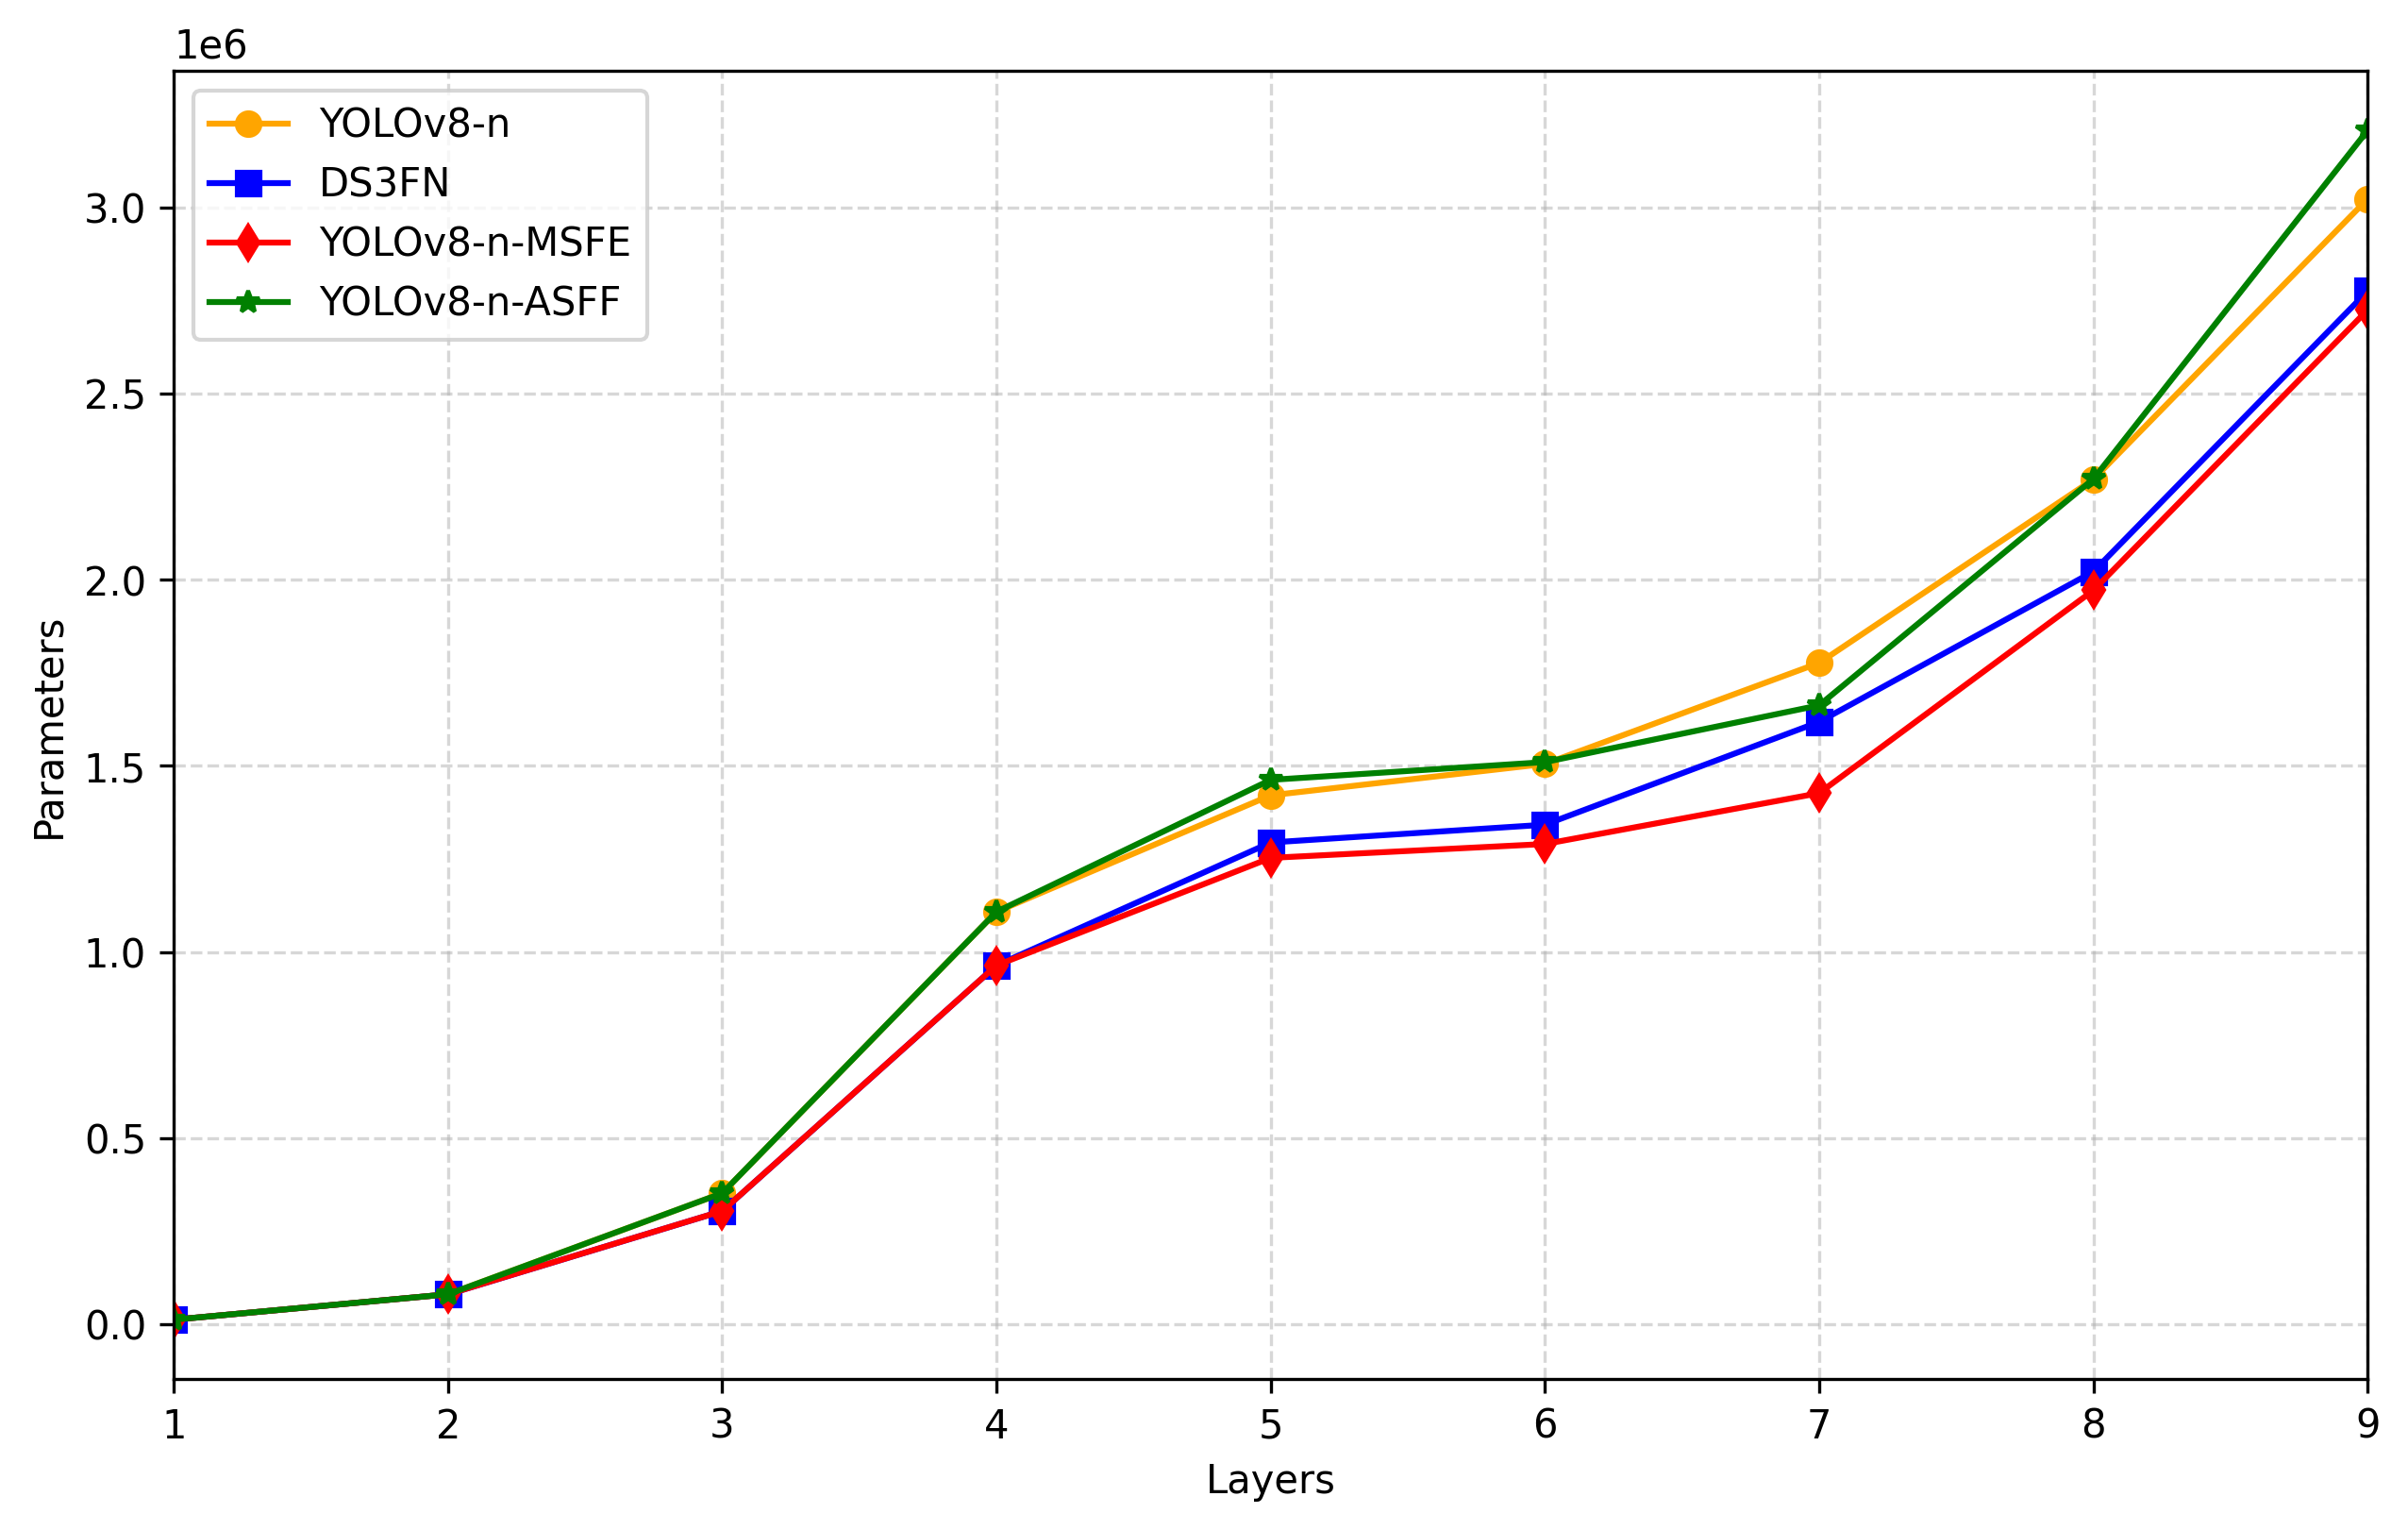

Reproduce this figure in Python.
import matplotlib.pyplot as plt

# 定义4个列表
# list1 = [(1,464), (1,5136), (1,12496), (4,31056), (5,80712), (6,154704), (7,352336), (8,647760), (9,1108048),
#          (10,1272656), (11,1272656), (12,1420880), (13,1420880), (14,1458128), (15,1505120), (16,1505120), (17,1628768),
#          (18,1776480), (19,2269536), (20,3022798)]
#
# list2 = [(1,464), (1,5136), (1,12496), (4,31056), (5,80712), (6,154704), (7,304336), (8,599760), (9,963920),
#          (10,1128528), (11,1161552), (12,1170000), (13,1294224), (14,1302544), (15,1304720), (16,1341968), (17,1378960),
#          (18,1470416), (19,1618128), (20,1982288), (21,2021808), (22,2775070)]
#
# list3 = [(1,464), (1,5136), (1,12496), (4,31056), (5,80712), (6,154704), (7,304428), (8,599852), (9,964012),
#          (10,1128620), (11,1128620), (12,1128620), (13,1252844), (14,1252844), (15,1252844), (16,1290092), (17,1327084), (18,1327084),
#          (19,1426732), (20,1574444), (21,1574444), (22,1971372), (23, 2724634)]
#
#
# list4 = [(1,464), (1,5136), (1,12496), (4,31056), (5,80712), (6,154796), (7,352356), (8,647780), (9,1108068),
#          (10,1272676), (11,1305700), (12,1314148), (13,1314148), (14,1462372), (15,1470692), (16,1472868), (17,1472868),
#          (18,1510116), (19,1547108), (20,1547108), (21,1662564), (22,1810276), (23,1810276), (24,2270564), (25,2309084),
#          (26,2309084), (27,3206752)]

list1 = [(1,12496), (2,80712), (3,352336), (4,1108048),
         (5,1420880), (6,1505120), (7,1776480), (8,2269536),
         (9,3022798)]

list2 = [(1,12496),  (2,80712), (3,304336), (4,963920),
         (5,1294224), (6,1341968), (7,1618128), (8,2021808),
         (9,2775070)]

list3 = [(1,12496), (2,80712), (3,304428), (4,964012),
         (5,1252844), (6,1290092), (7,1426732), (8,1971372),
         (9, 2724634)]


list4 = [(1,12496), (2,80712), (3,352356), (4,1108068),
        (5,1462372), (6,1510116), (7,1662564), (8,2270564),
         (9,3206752)]

# 提取x和y坐标
x1, y1 = zip(*list1)
x2, y2 = zip(*list2)
x3, y3 = zip(*list3)
x4, y4 = zip(*list4)

# 创建一个新的figure并同时绘制4条折线
plt.figure(figsize=(10, 6))

# 在同一张图上绘制第一条折线（橙色）和第二条折线（蓝色）
plt.plot(x1, y1, color='orange',  marker='o', label='YOLOv8-n')
plt.plot(x2, y2, color='blue', marker='s', label='DS3FN')
plt.plot(x3, y3, color='red',  marker='d', label='YOLOv8-n-MSFE')
plt.plot(x4, y4, color='green', marker='*', label='YOLOv8-n-ASFF')

# 设置x轴和y轴标签以及图例
plt.xlabel('Layers')
plt.ylabel('Parameters')
plt.legend()

# 调整x轴刻度以更好地展示数据
plt.xticks(range(min(min(x1), min(x2), min(x3), min(x4)), max(max(x1), max(x2), max(x3), max(x4))+1))

# 确保x轴范围覆盖两条线的所有数据
plt.xlim(min(min(x1), min(x2), min(x3), min(x4)), max(max(x1), max(x2), max(x3), max(x4)))

# 添加网格线以增强视觉效果
plt.grid(True, linestyle='--', alpha=0.5)

# 保存图形到本地
plt.savefig("end.png", dpi=300, bbox_inches='tight')
# 显示图形
plt.show()